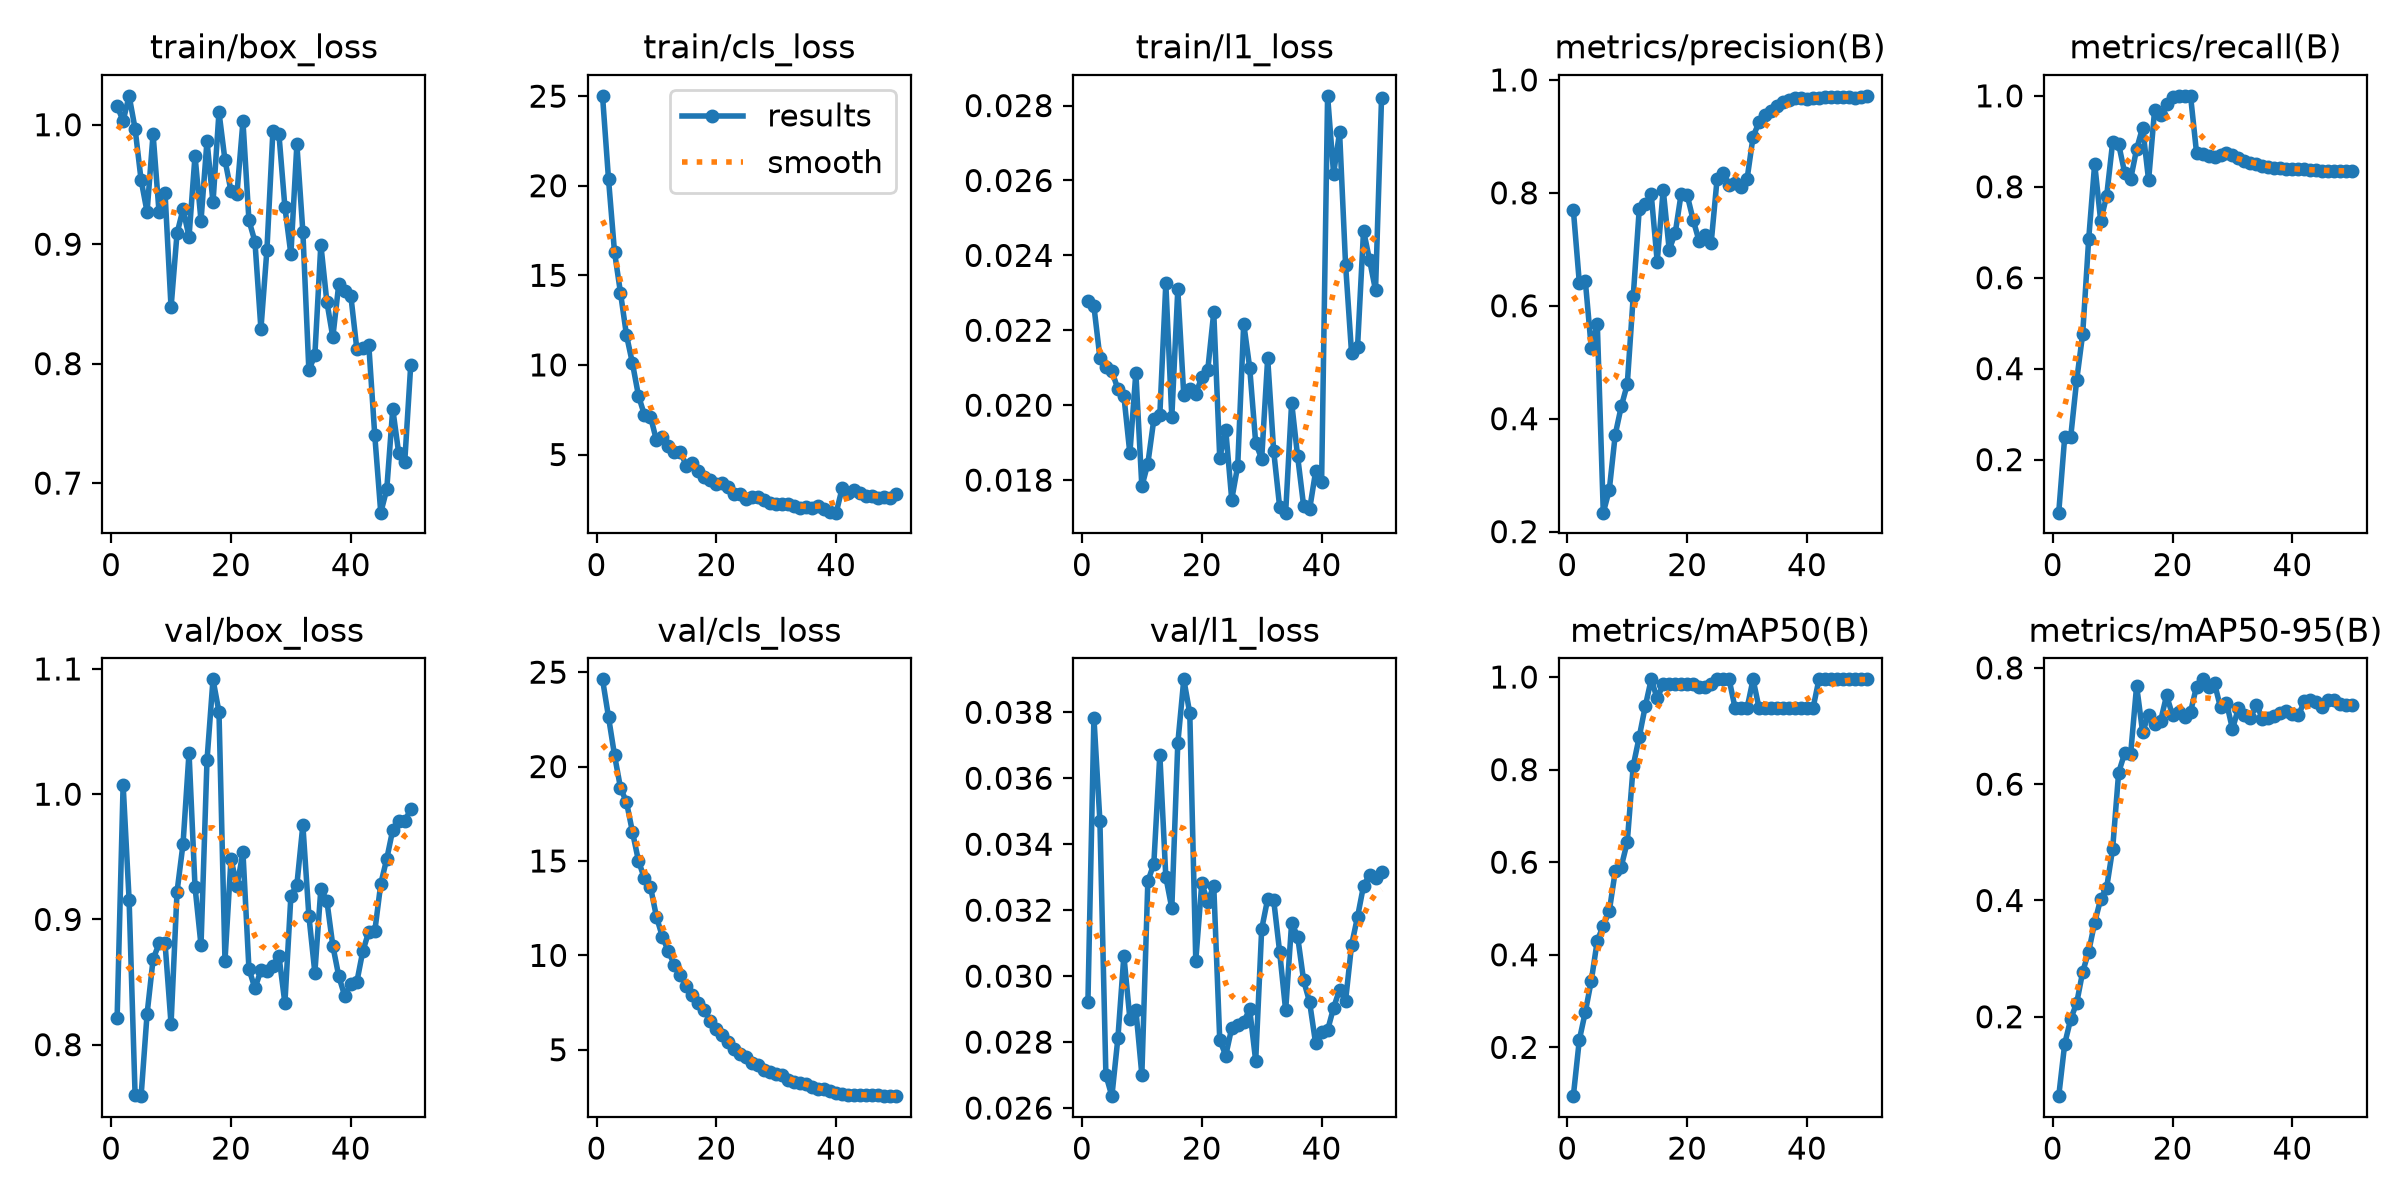

Source data for this figure (header and first rows):
epoch, time, train/box_loss, train/cls_loss, train/l1_loss, metrics/precision(B), metrics/recall(B), metrics/mAP50(B), metrics/mAP50-95(B), val/box_loss, val/cls_loss, val/l1_loss, lr/pg0, lr/pg1, lr/pg2
1, 19.62, 1.016, 25.02, 0.02278, 0.7704, 0.08333, 0.0946, 0.06343, 0.8216, 24.62, 0.02922, 0.0002082, 0.0002082, 0.0002082
2, 35.66, 1.003, 20.37, 0.02264, 0.6409, 0.25, 0.216, 0.1534, 1.008, 22.63, 0.03784, 0.0004763, 0.0004763, 0.0004763
3, 51.83, 1.024, 16.31, 0.02127, 0.6441, 0.25, 0.2763, 0.196, 0.9156, 20.61, 0.0347, 0.0007333, 0.0007333, 0.0007333
4, 68.47, 0.9966, 14.02, 0.02101, 0.525, 0.375, 0.344, 0.2237, 0.7596, 18.87, 0.027, 0.0007835, 0.0007835, 0.0007835
5, 86.55, 0.9538, 11.66, 0.02091, 0.5683, 0.4766, 0.4306, 0.2773, 0.7589, 18.11, 0.02636, 0.000767, 0.000767, 0.000767
6, 103.3, 0.927, 10.09, 0.02043, 0.2336, 0.6845, 0.4628, 0.312, 0.8245, 16.53, 0.02812, 0.0007505, 0.0007505, 0.0007505
7, 120.3, 0.9922, 8.282, 0.02025, 0.2738, 0.8508, 0.4943, 0.362, 0.868, 15, 0.03062, 0.000734, 0.000734, 0.000734
8, 136.8, 0.9265, 7.201, 0.01871, 0.372, 0.7253, 0.5806, 0.4024, 0.8808, 14.07, 0.02871, 0.0007175, 0.0007175, 0.0007175
9, 154.1, 0.9427, 7.118, 0.02087, 0.4217, 0.7797, 0.5906, 0.4221, 0.8809, 13.63, 0.02898, 0.0007011, 0.0007011, 0.0007011
10, 170.6, 0.847, 5.798, 0.01783, 0.4606, 0.8979, 0.6433, 0.489, 0.8165, 12.04, 0.02701, 0.0006846, 0.0006846, 0.0006846
11, 186.4, 0.9091, 5.986, 0.01844, 0.6169, 0.8938, 0.8084, 0.62, 0.9221, 10.98, 0.03287, 0.0006681, 0.0006681, 0.0006681
12, 202.4, 0.9293, 5.494, 0.01962, 0.7708, 0.8312, 0.8706, 0.6531, 0.9603, 10.21, 0.03341, 0.0006516, 0.0006516, 0.0006516
13, 218.7, 0.9061, 5.156, 0.01974, 0.7806, 0.8166, 0.9364, 0.6515, 1.033, 9.499, 0.03672, 0.0006351, 0.0006351, 0.0006351
14, 234.8, 0.9741, 5.14, 0.02325, 0.7975, 0.883, 0.995, 0.7692, 0.9261, 8.955, 0.03301, 0.0006186, 0.0006186, 0.0006186
15, 250.8, 0.9196, 4.372, 0.01968, 0.6782, 0.9303, 0.9537, 0.6895, 0.8793, 8.364, 0.03206, 0.0006021, 0.0006021, 0.0006021
16, 266.9, 0.9866, 4.509, 0.02309, 0.8058, 0.8144, 0.9847, 0.7196, 1.027, 7.915, 0.03706, 0.0005856, 0.0005856, 0.0005856
17, 282.9, 0.9349, 4.096, 0.02026, 0.6994, 0.9685, 0.9847, 0.7041, 1.092, 7.463, 0.039, 0.0005691, 0.0005691, 0.0005691
18, 298.6, 1.011, 3.767, 0.02043, 0.7284, 0.9585, 0.9847, 0.7084, 1.066, 7.09, 0.03797, 0.0005526, 0.0005526, 0.0005526
19, 314.4, 0.9704, 3.571, 0.0203, 0.7986, 0.9816, 0.9847, 0.7527, 0.867, 6.498, 0.03047, 0.0005361, 0.0005361, 0.0005361
20, 330.4, 0.9446, 3.342, 0.02075, 0.7962, 0.9967, 0.9847, 0.7185, 0.9482, 6.106, 0.03281, 0.0005196, 0.0005196, 0.0005196
21, 346.6, 0.9423, 3.43, 0.02094, 0.752, 1, 0.9847, 0.7247, 0.9267, 5.758, 0.03226, 0.0005031, 0.0005031, 0.0005031
22, 362.8, 1.003, 3.163, 0.02248, 0.7142, 1, 0.9785, 0.7162, 0.9535, 5.394, 0.03274, 0.0004866, 0.0004866, 0.0004866
23, 379.1, 0.9199, 2.808, 0.01859, 0.7261, 1, 0.9785, 0.7244, 0.8605, 5.062, 0.02807, 0.0004701, 0.0004701, 0.0004701
24, 395.1, 0.9022, 2.769, 0.01934, 0.7106, 0.875, 0.9847, 0.7679, 0.8449, 4.777, 0.02759, 0.0004537, 0.0004537, 0.0004537
25, 410.8, 0.829, 2.502, 0.01748, 0.8252, 0.8731, 0.995, 0.7803, 0.8595, 4.597, 0.02843, 0.0004372, 0.0004372, 0.0004372
26, 426.7, 0.8952, 2.609, 0.01838, 0.8354, 0.8675, 0.995, 0.7679, 0.8584, 4.297, 0.02852, 0.0004207, 0.0004207, 0.0004207
27, 442.6, 0.9947, 2.636, 0.02218, 0.814, 0.8654, 0.995, 0.7734, 0.8632, 4.193, 0.02862, 0.0004042, 0.0004042, 0.0004042
28, 458.8, 0.9923, 2.453, 0.021, 0.8173, 0.8706, 0.9328, 0.7319, 0.8711, 3.913, 0.02899, 0.0003877, 0.0003877, 0.0003877
29, 474.9, 0.9311, 2.307, 0.01899, 0.8106, 0.8739, 0.9328, 0.7403, 0.8331, 3.831, 0.02743, 0.0003712, 0.0003712, 0.0003712
30, 491, 0.8915, 2.228, 0.01857, 0.8247, 0.8701, 0.9328, 0.6947, 0.9187, 3.695, 0.03143, 0.0003547, 0.0003547, 0.0003547
31, 507.1, 0.9837, 2.215, 0.02125, 0.8993, 0.8624, 0.995, 0.7313, 0.9277, 3.65, 0.03234, 0.0003382, 0.0003382, 0.0003382
32, 523.3, 0.9103, 2.262, 0.01878, 0.9254, 0.8556, 0.9328, 0.719, 0.9754, 3.403, 0.03231, 0.0003217, 0.0003217, 0.0003217
33, 539.6, 0.7945, 2.12, 0.01728, 0.9375, 0.8517, 0.9328, 0.7135, 0.9031, 3.28, 0.03073, 0.0003052, 0.0003052, 0.0003052
34, 555.7, 0.807, 2.01, 0.01713, 0.9456, 0.8491, 0.9328, 0.7369, 0.8574, 3.234, 0.02896, 0.0002887, 0.0002887, 0.0002887
35, 572.6, 0.8997, 2.072, 0.02007, 0.9543, 0.8464, 0.9328, 0.7127, 0.9243, 3.182, 0.03162, 0.0002722, 0.0002722, 0.0002722
36, 589.1, 0.8519, 2.006, 0.01863, 0.9613, 0.8438, 0.9328, 0.714, 0.9151, 3.021, 0.0312, 0.0002557, 0.0002557, 0.0002557
37, 605.2, 0.8221, 2.106, 0.01731, 0.9652, 0.8423, 0.9328, 0.7168, 0.879, 2.926, 0.02987, 0.0002392, 0.0002392, 0.0002392
38, 621.3, 0.8669, 1.975, 0.01722, 0.9678, 0.8405, 0.9328, 0.7216, 0.8545, 2.897, 0.02921, 0.0002227, 0.0002227, 0.0002227
39, 637.2, 0.8605, 1.775, 0.01823, 0.9674, 0.8396, 0.9328, 0.725, 0.8387, 2.827, 0.02796, 0.0002063, 0.0002063, 0.0002063
40, 653.1, 0.857, 1.755, 0.01795, 0.967, 0.8389, 0.9328, 0.7209, 0.8488, 2.737, 0.02832, 0.0001898, 0.0001898, 0.0001898
41, 668.8, 0.8125, 3.129, 0.02826, 0.9683, 0.8385, 0.9328, 0.7182, 0.8499, 2.651, 0.02836, 0.0001733, 0.0001733, 0.0001733
42, 684.5, 0.8132, 2.86, 0.02618, 0.9683, 0.8385, 0.995, 0.743, 0.8746, 2.608, 0.02904, 0.0001568, 0.0001568, 0.0001568
43, 700.6, 0.8157, 3.045, 0.02729, 0.9692, 0.8375, 0.995, 0.7447, 0.8901, 2.582, 0.02959, 0.0001403, 0.0001403, 0.0001403
44, 716.8, 0.74, 2.826, 0.02375, 0.9697, 0.8364, 0.995, 0.7406, 0.8904, 2.606, 0.02925, 0.0001238, 0.0001238, 0.0001238
45, 733, 0.6753, 2.677, 0.02139, 0.9705, 0.8356, 0.995, 0.732, 0.9284, 2.593, 0.03094, 0.0001073, 0.0001073, 0.0001073
46, 749, 0.6948, 2.701, 0.02156, 0.97, 0.8353, 0.995, 0.7445, 0.9484, 2.58, 0.0318, 9.0797e-05, 9.0797e-05, 9.0797e-05
47, 764.9, 0.7622, 2.549, 0.02466, 0.9695, 0.8349, 0.995, 0.7445, 0.9715, 2.589, 0.03274, 7.43036e-05, 7.43036e-05, 7.43036e-05
48, 780.5, 0.7248, 2.624, 0.02388, 0.9688, 0.8346, 0.995, 0.7382, 0.9787, 2.578, 0.03307, 5.78102e-05, 5.78102e-05, 5.78102e-05
49, 796.1, 0.7177, 2.59, 0.02307, 0.97, 0.8346, 0.995, 0.7362, 0.9782, 2.568, 0.03298, 4.13168e-05, 4.13168e-05, 4.13168e-05
50, 811.8, 0.7987, 2.776, 0.02819, 0.9718, 0.8345, 0.995, 0.7362, 0.9882, 2.543, 0.03317, 2.48234e-05, 2.48234e-05, 2.48234e-05
